Run: headless pygame with SDL's dummy video driver; simulated clock (each Clock.tick advances the game by its frame time, no real sleeping); random seed 0; keys injected as events and as key.get_pressed() state; no mouse input.
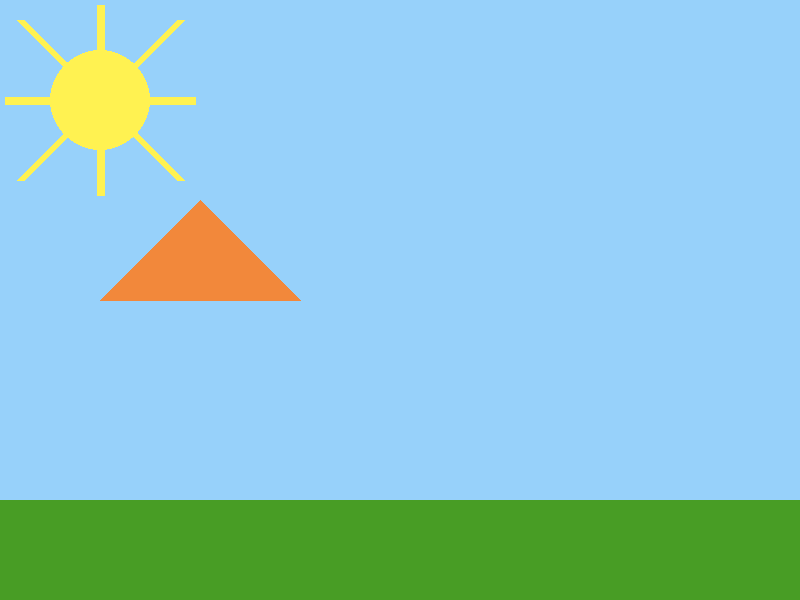
Frame 1 of 4 · flips 1–60 · no input
Frame 2 of 4 · flips 61–180 · tapped SPACE, RETURN · held RIGHT (→), D · screen unchanged from frame 1, image omitted
Frame 3 of 4 · flips 181–300 · held DOWN (↓), S · screen unchanged from frame 2, image omitted
Frame 4 of 4 · flips 301–420 · held LEFT (←), A, UP (↑), W · screen unchanged from frame 3, image omitted

The pygame program that drew these frames:

from pygame import *

#Estrutura padrão para toda vez que for rodar PyGame
init()
screen =  display.set_mode((800, 600))

#ESPAÇO DO RECURSOS (BATMAN)
#ev é a nova variável event, pq o event já existe
running = True
while running == True:
    for ev in event.get():
        if ev.type == QUIT:
            running = False

   #desenhar os elementos na tela
   #screen.fill((151, 209, 250))
    screen.fill("#97D1FA")


    #sixtaxe linha(espessa): (aonde(tela), cor, começo(x,y), raio)
    #RAIOS DE SOL
    draw.line(screen, "#FFF251", (20,20),(180,180), 8)
    draw.line(screen,"#FFF251", (20,180),(180,20), 8)
    draw.line(screen,"#FFF251", (100,5),(100,195), 8)
    draw.line(screen,"#FFF251", (5,100),(195,100), 8)
    
   


    #GRAMA
    draw.rect(screen, "#489D25", (0,500,800,100))
    draw.circle(screen, "#FFF251",(100,100),50)
    #sintaxe círculo: (aonde(tela), cor, centro(x,y), raio)
    draw.polygon(screen, "#F2883B",((100,300),(200,200),(300,300)))
    #sintaxe polígono: (aonde(tela), cor, centro(x,y), raio)
    #imagens
    
    display.update()


#para retângulo é preciso (x,y, width, height)
#pyGame, (0,0) em cima na esquerda, e y cresce pra baixo
#sixtaxe linha(espessa): (aonde(tela), cor, começo(x,y), raio)
